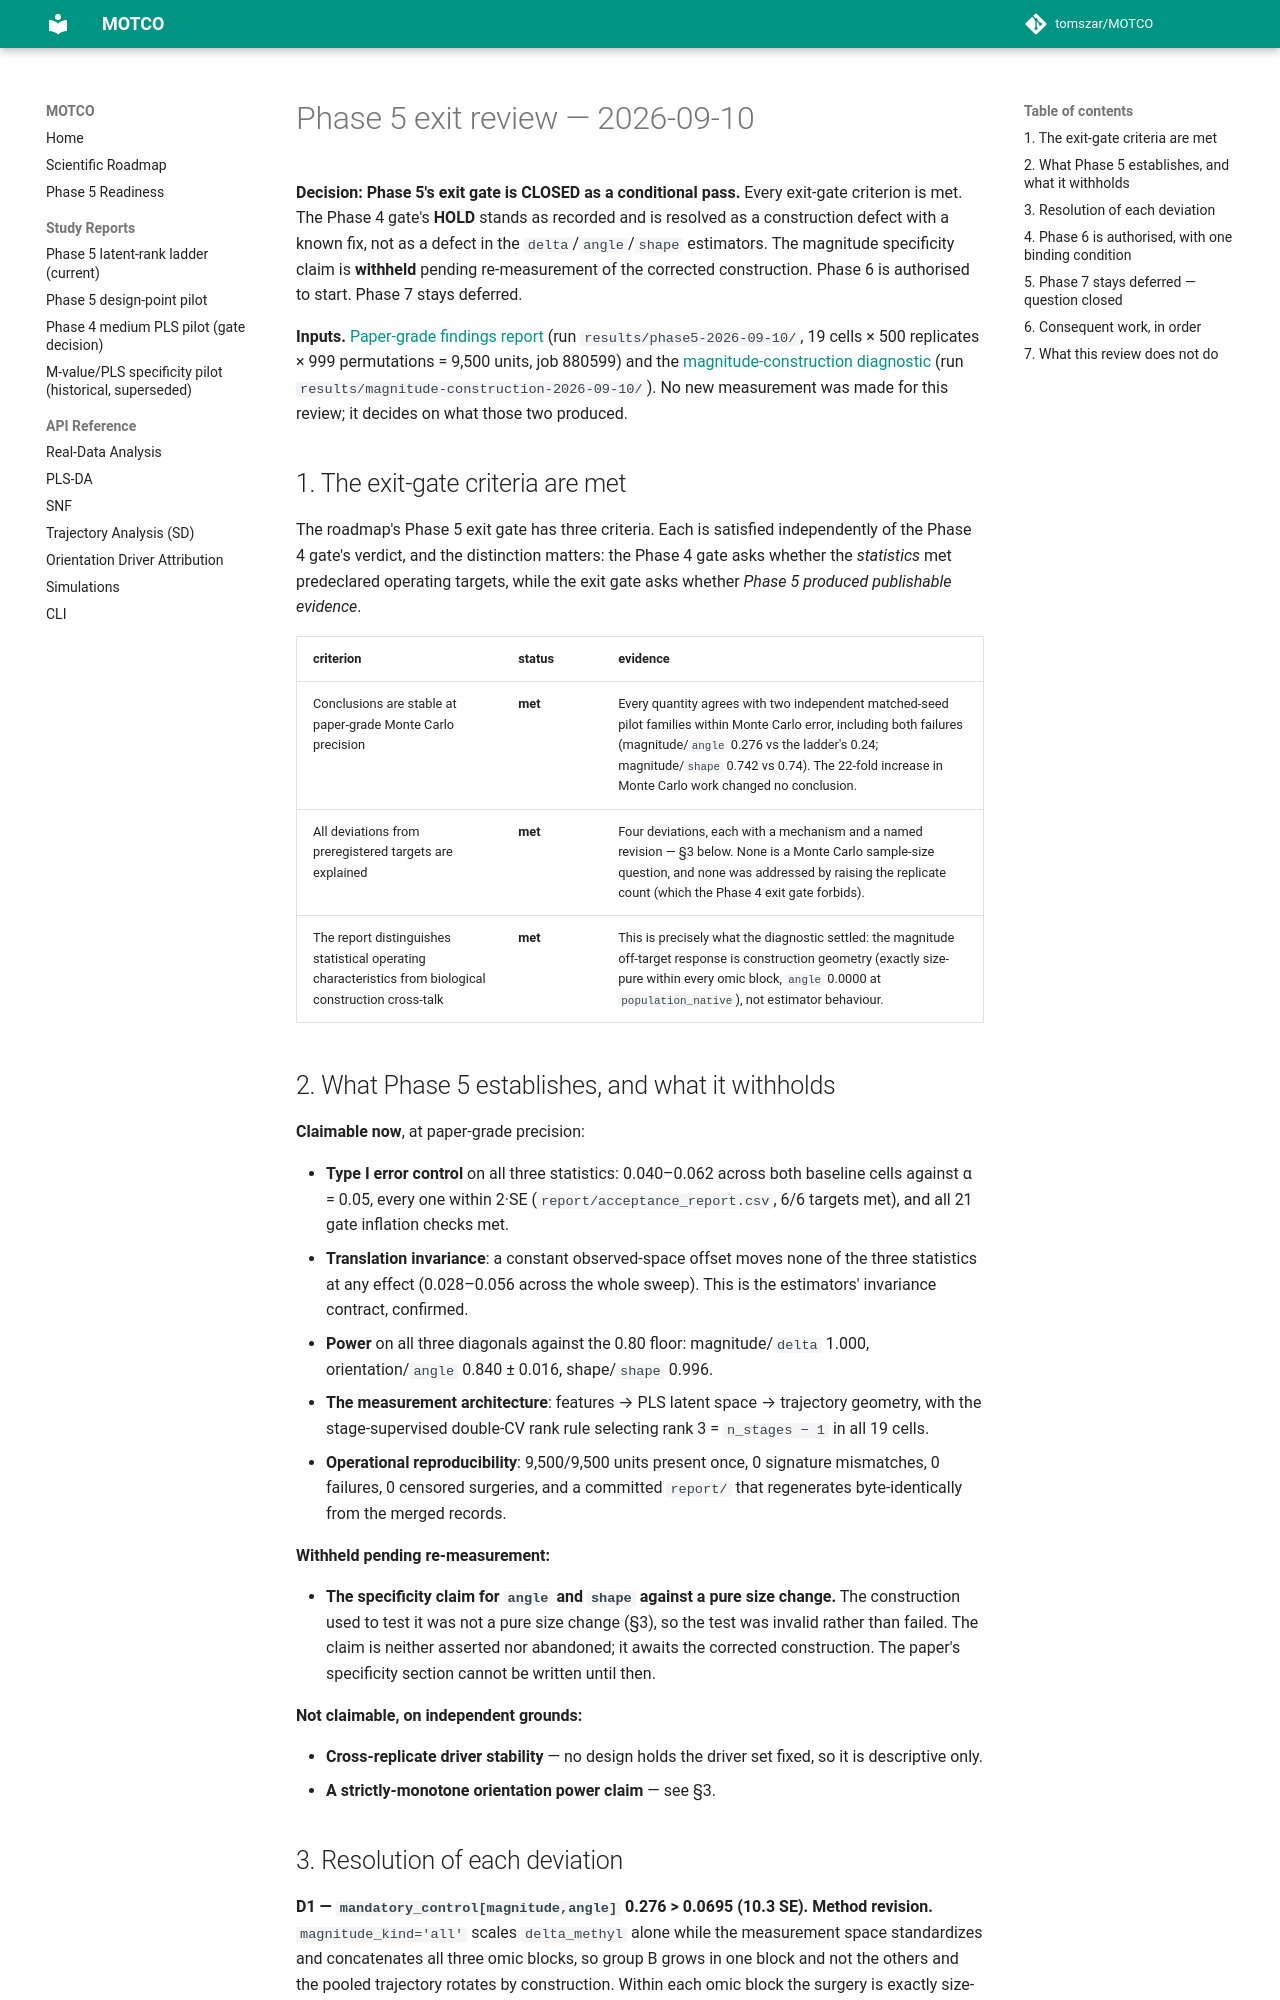

repository: tomszar/MOTCO · page: reports/phase5-exit-review-2026-09-10/index.html · generator: mkdocs

# Phase 5 exit review — 2026-09-10

**Decision: Phase 5's exit gate is CLOSED as a conditional pass.** Every exit-gate criterion is met. The
Phase 4 gate's **HOLD** stands as recorded and is resolved as a construction defect with a known fix, not as
a defect in the `delta`/`angle`/`shape` estimators. The magnitude specificity claim is **withheld** pending
re-measurement of the corrected construction. Phase 6 is authorised to start. Phase 7 stays deferred.

**Inputs.** [Paper-grade findings report](phase5-paper-grade-2026-09-10.md) (run
`results/phase5-2026-09-10/`, 19 cells × 500 replicates × 999 permutations = 9,500 units, job 880599) and
the [magnitude-construction diagnostic](magnitude-construction-diagnostic-2026-09-10.md) (run
`results/magnitude-construction-2026-09-10/`). No new measurement was made for this review; it decides on
what those two produced.

## 1. The exit-gate criteria are met

The roadmap's Phase 5 exit gate has three criteria. Each is satisfied independently of the Phase 4 gate's
verdict, and the distinction matters: the Phase 4 gate asks whether the *statistics* met predeclared
operating targets, while the exit gate asks whether *Phase 5 produced publishable evidence*.

| criterion | status | evidence |
|---|---|---|
| Conclusions are stable at paper-grade Monte Carlo precision | **met** | Every quantity agrees with two independent matched-seed pilot families within Monte Carlo error, including both failures (magnitude/`angle` 0.276 vs the ladder's 0.24; magnitude/`shape` 0.742 vs 0.74). The 22-fold increase in Monte Carlo work changed no conclusion. |
| All deviations from preregistered targets are explained | **met** | Four deviations, each with a mechanism and a named revision — §3 below. None is a Monte Carlo sample-size question, and none was addressed by raising the replicate count (which the Phase 4 exit gate forbids). |
| The report distinguishes statistical operating characteristics from biological construction cross-talk | **met** | This is precisely what the diagnostic settled: the magnitude off-target response is construction geometry (exactly size-pure within every omic block, `angle` 0.0000 at `population_native`), not estimator behaviour. |

## 2. What Phase 5 establishes, and what it withholds

**Claimable now**, at paper-grade precision:

- **Type I error control** on all three statistics: 0.040–0.062 across both baseline cells against α = 0.05,
  every one within 2·SE (`report/acceptance_report.csv`, 6/6 targets met), and all 21 gate inflation checks
  met.
- **Translation invariance**: a constant observed-space offset moves none of the three statistics at any
  effect (0.028–0.056 across the whole sweep). This is the estimators' invariance contract, confirmed.
- **Power** on all three diagonals against the 0.80 floor: magnitude/`delta` 1.000, orientation/`angle`
  0.840 ± 0.016, shape/`shape` 0.996.
- **The measurement architecture**: features → PLS latent space → trajectory geometry, with the
  stage-supervised double-CV rank rule selecting rank 3 = `n_stages − 1` in all 19 cells.
- **Operational reproducibility**: 9,500/9,500 units present once, 0 signature mismatches, 0 failures, 0
  censored surgeries, and a committed `report/` that regenerates byte-identically from the merged records.

**Withheld pending re-measurement:**

- **The specificity claim for `angle` and `shape` against a pure size change.** The construction used to
  test it was not a pure size change (§3), so the test was invalid rather than failed. The claim is neither
  asserted nor abandoned; it awaits the corrected construction. The paper's specificity section cannot be
  written until then.

**Not claimable, on independent grounds:**

- **Cross-replicate driver stability** — no design holds the driver set fixed, so it is descriptive only.
- **A strictly-monotone orientation power claim** — see §3.
